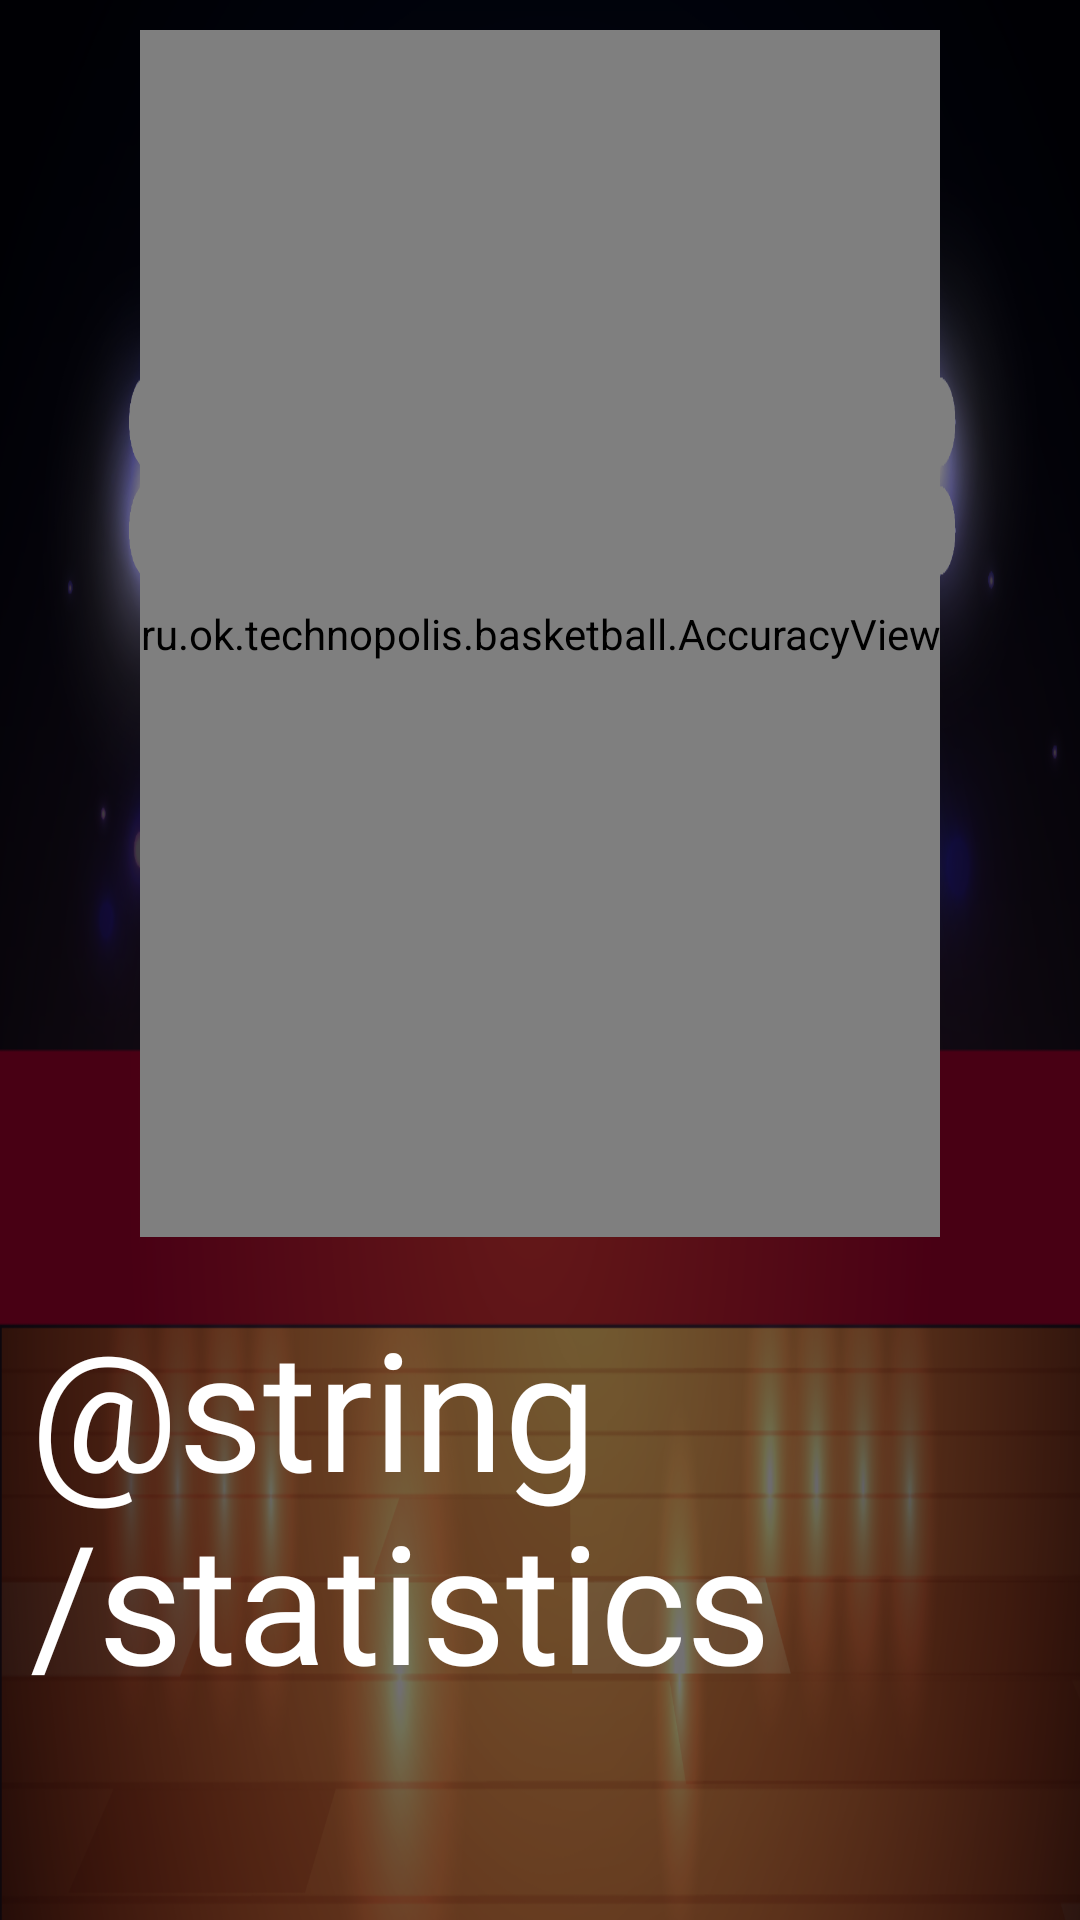

This screen was rendered from an Android layout file. Write that file and the resources it references.
<!-- AndroidManifest.xml: application theme AppTheme -->
<!-- res/layout/fragment_stat.xml -->
<?xml version="1.0" encoding="utf-8"?>
<android.support.constraint.ConstraintLayout xmlns:android="http://schemas.android.com/apk/res/android"
    android:layout_width="match_parent"
    android:layout_height="match_parent"
    xmlns:app="http://schemas.android.com/apk/res-auto"
    android:orientation="horizontal"
    android:background="@drawable/settings_b_gxxhdpi">

    <FrameLayout android:layout_height="match_parent"
        android:layout_width="match_parent"
        android:background="#80000000"/>

    <Button
        app:layout_constraintTop_toTopOf="parent"
        app:layout_constraintStart_toStartOf="parent"
        android:id="@+id/fragment_stat_close_button"
        android:layout_marginTop="10dp"
        android:layout_marginStart="10dp"
        android:layout_width="35dp"
        android:layout_height="35dp"
        android:background="@drawable/close_white"/>

    <android.support.constraint.Guideline
        android:id="@+id/fragment_stat_left_line"
        android:layout_width="wrap_content"
        android:layout_height="wrap_content"
        android:orientation="vertical"
        app:layout_constraintGuide_percent="0.1"/>

    <android.support.constraint.Guideline
        android:id="@+id/fragment_stat_right_line"
        android:layout_width="wrap_content"
        android:layout_height="wrap_content"
        android:orientation="vertical"
        app:layout_constraintGuide_percent="0.9"/>

    <android.support.constraint.Guideline
        android:id="@+id/fragment_stat_center_horizontal_line"
        android:layout_width="wrap_content"
        android:layout_height="wrap_content"
        android:orientation="horizontal"
        app:layout_constraintGuide_percent="0.66" />

    <TextView
        android:id="@+id/fragment_stat_text"
        android:layout_height="wrap_content"
        android:layout_width="wrap_content"
        app:layout_constraintEnd_toEndOf="@id/fragment_stat_right_line"
        app:layout_constraintStart_toStartOf="@id/fragment_stat_left_line"

        app:layout_constraintTop_toBottomOf="@+id/fragment_stat_center_horizontal_line"
        android:textColor="@android:color/white"
        android:fontFamily="@font/score_font"
        android:padding="10dp"
        android:textSize="55sp"
        android:text="@string/statistics"
        />

    <ru.ok.technopolis.basketball.AccuracyView
        app:layout_constraintBottom_toTopOf="@id/fragment_stat_text"
        android:id="@+id/fragment_stat_custom_view"
        android:layout_width="wrap_content"
        android:layout_height="0dp"
        app:layout_constraintEnd_toEndOf="@id/fragment_stat_right_line"
        app:layout_constraintStart_toStartOf="@id/fragment_stat_left_line"
        app:layout_constraintTop_toTopOf="parent"
        android:layout_margin="10dp"
        android:maxWidth="100dp"
        android:layout_marginTop="40dp"
        />

</android.support.constraint.ConstraintLayout>
<!-- resources referenced by this layout -->
<resources>
  <!-- drawable settings_b_gxxhdpi: png bitmap (drawable-v24, 826617 bytes) -->
  <style name="AppTheme" parent="Theme.AppCompat.Light.NoActionBar">
          
          <item name="colorPrimary">@color/colorPrimary</item>
          <item name="colorPrimaryDark">@color/colorPrimaryDark</item>
          <item name="colorAccent">@color/colorAccent</item>
      </style>
  <color name="colorPrimary">#FFFFFF</color>
  <color name="colorPrimaryDark">#000000</color>
  <color name="colorAccent">#E91E63</color>
</resources>
